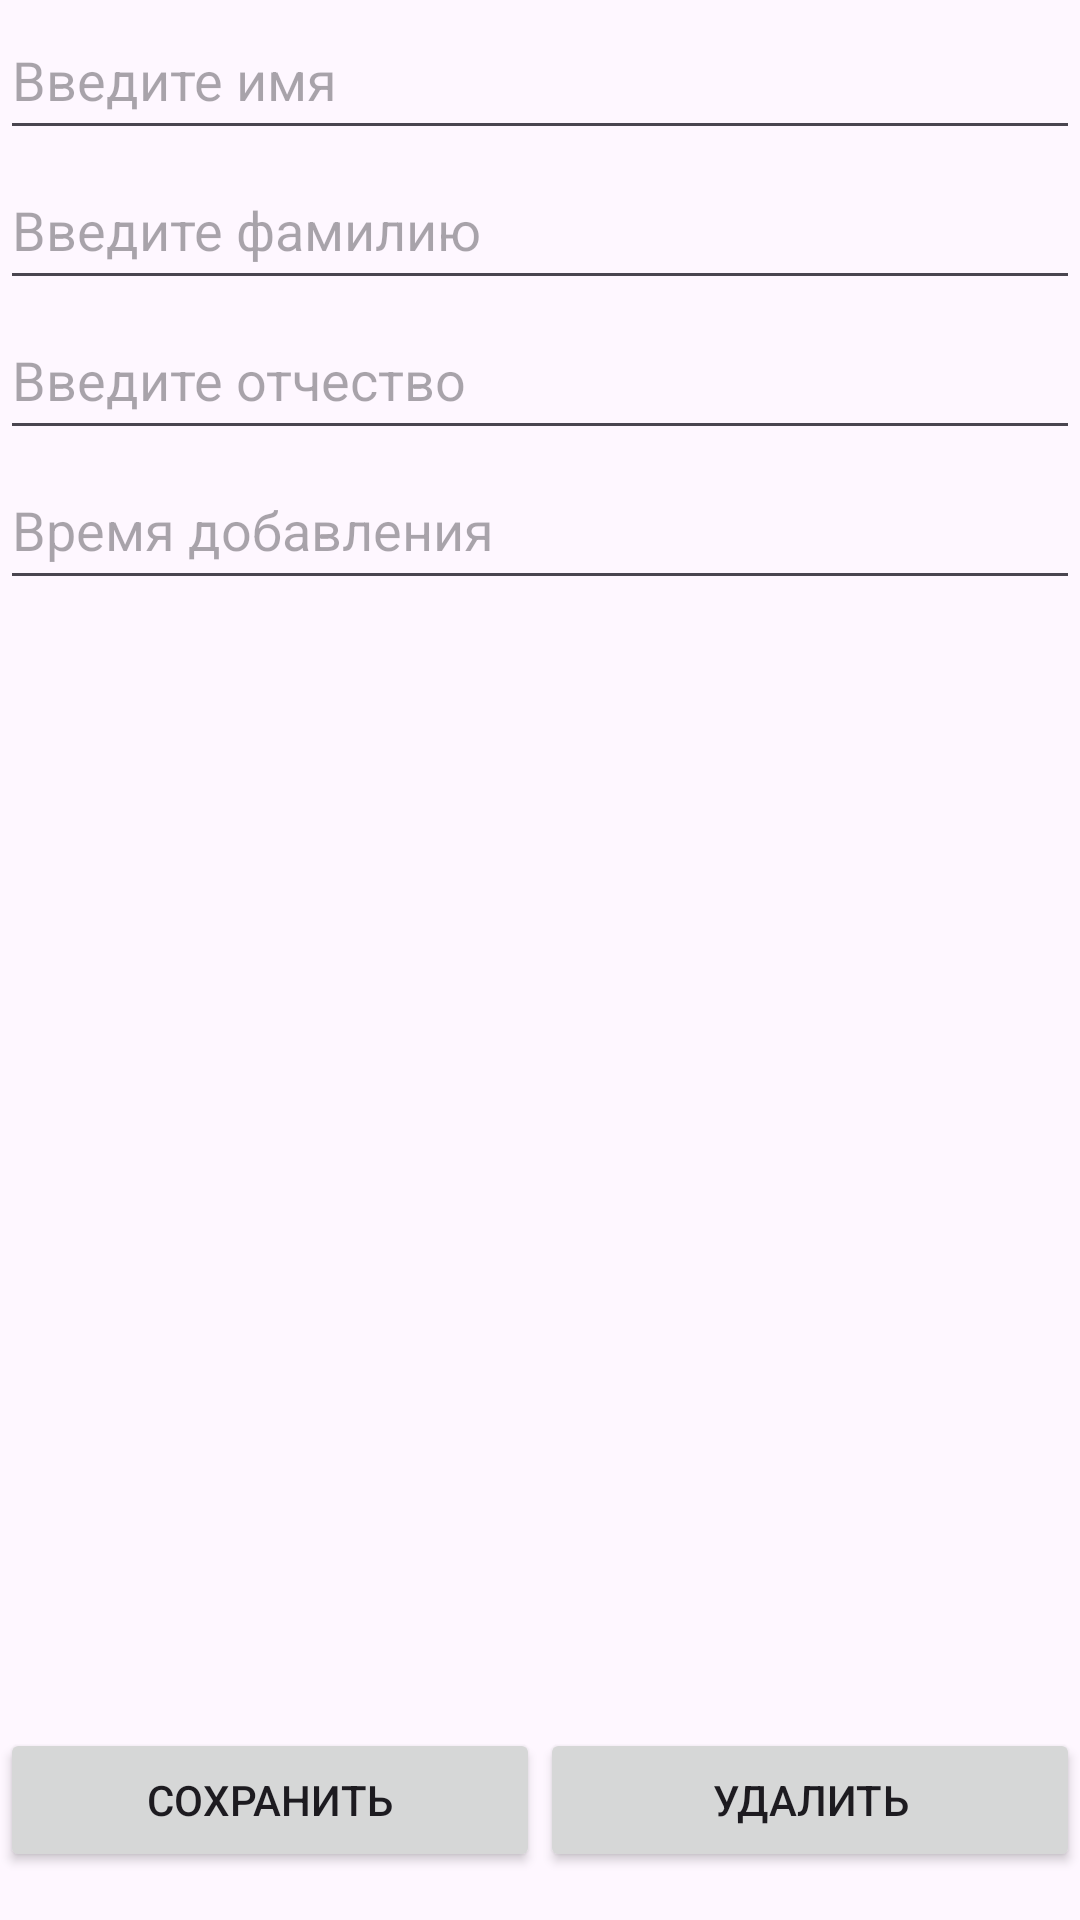

This screen was rendered from an Android layout file. Write that file and the resources it references.
<!-- AndroidManifest.xml: application theme Theme.Mylaba3 -->
<!-- res/layout/activity_user.xml -->
<?xml version="1.0" encoding="utf-8"?>
<androidx.constraintlayout.widget.ConstraintLayout
    xmlns:android="http://schemas.android.com/apk/res/android"
    xmlns:app="http://schemas.android.com/apk/res-auto"
    xmlns:tools="http://schemas.android.com/tools"
    android:layout_width="match_parent"
    android:layout_height="match_parent">

    <EditText
        android:id="@+id/name"
        android:layout_width="0dp"
        android:layout_height="50dp"
        android:hint="Введите имя"
        app:layout_constraintBottom_toTopOf="@+id/surname"
        app:layout_constraintLeft_toLeftOf="parent"
        app:layout_constraintRight_toRightOf="parent"
        app:layout_constraintTop_toTopOf="parent" />

    <EditText
        android:id="@+id/surname"
        android:layout_width="0dp"
        android:layout_height="50dp"
        android:hint="Введите фамилию"
        app:layout_constraintBottom_toTopOf="@+id/patronymic"
        app:layout_constraintEnd_toEndOf="parent"
        app:layout_constraintStart_toStartOf="parent"
        app:layout_constraintTop_toBottomOf="@+id/name" />

    <EditText
        android:id="@+id/patronymic"
        android:layout_width="0dp"
        android:layout_height="50dp"
        android:hint="Введите отчество"
        app:layout_constraintBottom_toTopOf="@+id/time"
        app:layout_constraintEnd_toEndOf="parent"
        app:layout_constraintHorizontal_bias="1.0"
        app:layout_constraintStart_toStartOf="parent"
        app:layout_constraintTop_toBottomOf="@+id/surname" />

    <EditText
        android:id="@+id/time"
        android:layout_width="0dp"
        android:layout_height="50dp"
        android:hint="Время добавления"
        app:layout_constraintHorizontal_bias="1.0"
        app:layout_constraintLeft_toLeftOf="parent"
        app:layout_constraintRight_toRightOf="parent"
        app:layout_constraintTop_toBottomOf="@+id/patronymic" />

    <Button
        android:id="@+id/saveButton"
        android:layout_width="0dp"
        android:layout_height="wrap_content"
        android:layout_marginBottom="16dp"
        android:onClick="save"
        android:text="Сохранить"
        app:layout_constraintBottom_toBottomOf="parent"
        app:layout_constraintHorizontal_weight="1"
        app:layout_constraintLeft_toLeftOf="parent"
        app:layout_constraintRight_toLeftOf="@+id/deleteButton" />

    <Button
        android:id="@+id/deleteButton"
        android:layout_width="0dp"
        android:layout_height="wrap_content"
        android:layout_marginBottom="16dp"
        android:onClick="delete"
        android:text="Удалить"
        app:layout_constraintBottom_toBottomOf="parent"
        app:layout_constraintHorizontal_weight="1"
        app:layout_constraintLeft_toRightOf="@+id/saveButton"
        app:layout_constraintRight_toRightOf="parent" />
</androidx.constraintlayout.widget.ConstraintLayout>
<!-- resources referenced by this layout -->
<resources>
  <style name="Theme.Mylaba3" parent="Base.Theme.Mylaba3" />
  <style name="Base.Theme.Mylaba3" parent="Theme.Material3.DayNight.NoActionBar">
          
          
      </style>
</resources>
